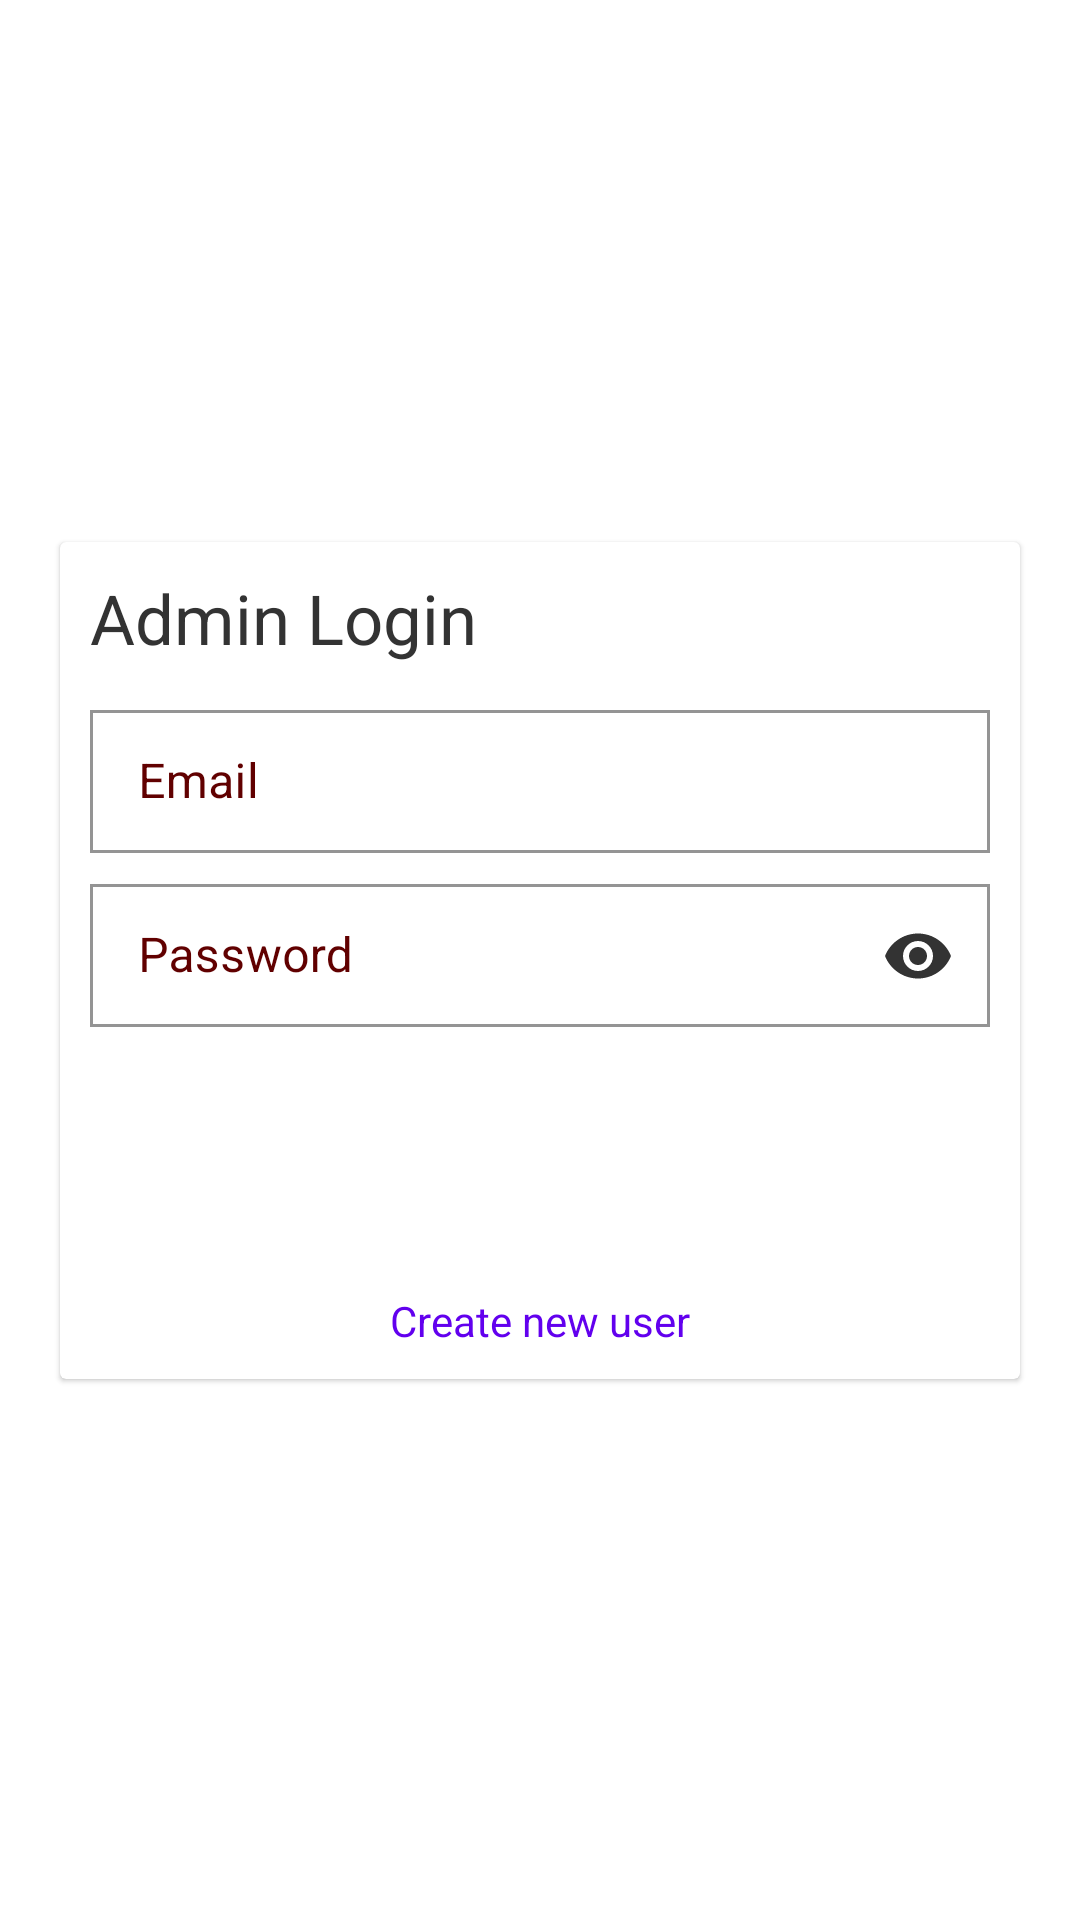

Reconstruct the res/layout file that produces this screen, plus the resources it refers to.
<!-- AndroidManifest.xml: application theme Theme.BlueFox -->
<!-- res/layout/fragment_login.xml -->
<?xml version="1.0" encoding="utf-8"?>
<androidx.constraintlayout.widget.ConstraintLayout xmlns:android="http://schemas.android.com/apk/res/android"
    xmlns:tools="http://schemas.android.com/tools"
    android:layout_width="match_parent"
    android:layout_height="match_parent"
    android:id="@+id/loginLayout"
    xmlns:app="http://schemas.android.com/apk/res-auto">

    <androidx.cardview.widget.CardView
        android:id="@+id/loginCardView"
        android:layout_width="match_parent"
        android:layout_height="wrap_content"
        android:layout_margin="@dimen/spacing_large"
        app:cardElevation="@dimen/card_view_elevation_tiny"
        app:layout_constraintBottom_toBottomOf="parent"
        app:layout_constraintTop_toTopOf="parent"
        tools:layout_editor_absoluteX="20dp">

        <LinearLayout
            android:layout_width="match_parent"
            android:layout_height="wrap_content"
            android:focusableInTouchMode="true"
            android:orientation="vertical">

            <TextView
                android:layout_width="wrap_content"
                android:layout_height="wrap_content"
                android:layout_margin="@dimen/spacing_medium"
                android:text="Admin Login"
                android:textColor="@color/text_dark_color"
                android:textSize="@dimen/text_size_medium" />

            <com.google.android.material.textfield.TextInputLayout
                android:id="@+id/userID"
                style="@style/ExtendedTextInputLayout"
                android:layout_width="match_parent"
                android:layout_height="wrap_content"
                android:layout_marginStart="@dimen/spacing_medium"
                android:layout_marginEnd="@dimen/spacing_medium"
                android:hint="@string/email"
                app:endIconMode="clear_text"
                app:startIconDrawable="@drawable/ic_email">

                <com.google.android.material.textfield.TextInputEditText
                    android:layout_width="match_parent"
                    android:layout_height="wrap_content"
                    android:inputType="textEmailAddress" />

            </com.google.android.material.textfield.TextInputLayout>

            <com.google.android.material.textfield.TextInputLayout
                android:id="@+id/password"
                style="@style/ExtendedTextInputLayout"
                android:layout_width="match_parent"
                android:layout_height="wrap_content"
                android:layout_marginStart="@dimen/spacing_medium"
                android:layout_marginTop="@dimen/spacing_small"
                android:layout_marginEnd="@dimen/spacing_medium"
                android:hint="@string/password"
                app:endIconMode="password_toggle"
                app:startIconDrawable="@drawable/ic_key">

                <com.google.android.material.textfield.TextInputEditText
                    android:layout_width="match_parent"
                    android:layout_height="wrap_content"
                    android:imeOptions="actionGo"
                    android:inputType="textPassword" />

            </com.google.android.material.textfield.TextInputLayout>


            <androidx.appcompat.widget.AppCompatButton
                android:id="@+id/login"
                style="@style/ExtendedButtonRound"
                android:layout_width="match_parent"
                android:layout_height="wrap_content"
                android:layout_gravity="center"
                android:layout_marginStart="@dimen/spacing_medium"
                android:layout_marginTop="@dimen/spacing_large"
                android:layout_marginEnd="@dimen/spacing_medium"
                android:layout_marginBottom="@dimen/spacing_medium"
                android:text="@string/login" />

            <TextView
                android:id="@+id/gotoCreateUser"
                android:layout_width="wrap_content"
                android:layout_height="wrap_content"
                android:layout_gravity="center_horizontal"
                android:background="?selectableItemBackgroundBorderless"
                android:clickable="true"
                android:focusable="true"
                android:padding="@dimen/spacing_medium"
                android:text="@string/create_new_user"
                android:textColor="@color/purple_500" />
        </LinearLayout>
    </androidx.cardview.widget.CardView>
</androidx.constraintlayout.widget.ConstraintLayout>
<!-- resources referenced by this layout -->
<resources>
  <color name="purple_500">#FF6200EE</color>
  <color name="text_dark_color">#333</color>
  <dimen name="card_view_elevation_tiny">1dp</dimen>
  <dimen name="spacing_large">20dp</dimen>
  <dimen name="spacing_medium">10dp</dimen>
  <dimen name="spacing_small">5dp</dimen>
  <dimen name="text_size_medium">23sp</dimen>
  <string name="create_new_user">Create new user</string>
  <string name="email">Email</string>
  <string name="login">Login</string>
  <string name="password">Password</string>
  <style name="ExtendedButtonRound">
          <item name="android:background">@drawable/bg_dq_button</item>
          <item name="android:textColor">@color/white</item>
          <item name="android:textStyle">normal</item>
          <item name="android:textAllCaps">false</item>
          <item name="android:textSize">@dimen/text_size_small</item>
          <item name="android:paddingStart">@dimen/spacing_large</item>
          <item name="android:paddingEnd">@dimen/spacing_large</item>
      </style>
  <style name="ExtendedTextInputLayout" parent="Widget.MaterialComponents.TextInputLayout.OutlinedBox.Dense">
          <item name="startIconTint">@color/textIconColor</item>
          <item name="endIconTint">@color/text_dark_color</item>
          <item name="hintTextColor">@color/colorBlack</item>
          <item name="android:textColorHint">@color/textIconColor</item>
          <item name="boxStrokeColor">@color/colorBlack</item>
          <item name="boxStrokeWidth">1dp</item>
          <item name="boxStrokeWidthFocused">2dp</item>
          <item name="boxCornerRadiusBottomStart">0dp</item>
          <item name="boxCornerRadiusBottomEnd">0dp</item>
          <item name="boxCornerRadiusTopEnd">0dp</item>
          <item name="boxCornerRadiusTopStart">0dp</item>
          
      </style>
  <style name="Theme.BlueFox" parent="Theme.MaterialComponents.DayNight.NoActionBar">
          
          <item name="colorPrimary">@color/purple_500</item>
          <item name="colorPrimaryVariant">@color/purple_700</item>
          <item name="colorOnPrimary">@color/white</item>
          
          <item name="colorSecondary">@color/teal_200</item>
          <item name="colorSecondaryVariant">@color/teal_700</item>
          <item name="colorOnSecondary">@color/black</item>
          
          
          <item name="android:statusBarColor" tools:targetApi="l">@color/black</item>
          <item name="android:forceDarkAllowed" tools:targetApi="q">false</item>
          
      </style>
  <!-- drawable bg_dq_button (drawable) -->
  <?xml version="1.0" encoding="utf-8"?>
  <selector xmlns:android="http://schemas.android.com/apk/res/android">
      <item android:drawable="@drawable/bg_dq_btn_active" android:state_focused="true" />
      <item android:drawable="@drawable/bg_dq_btn_active" android:state_pressed="true" />
      <item android:drawable="@drawable/bg_dq_btn_normal" android:state_activated="true" android:state_pressed="false" />
      <item android:drawable="@drawable/bg_dq_btn_normal" android:state_activated="false" android:state_pressed="false" />
  </selector>
  <color name="white">#FFFFFFFF</color>
  <dimen name="text_size_small">18sp</dimen>
  <color name="textIconColor">#610000</color>
  <color name="colorBlack">#000000</color>
  <color name="purple_700">#FF3700B3</color>
  <color name="teal_200">#FF03DAC5</color>
  <color name="teal_700">#FF018786</color>
  <color name="black">#FF000000</color>
</resources>
